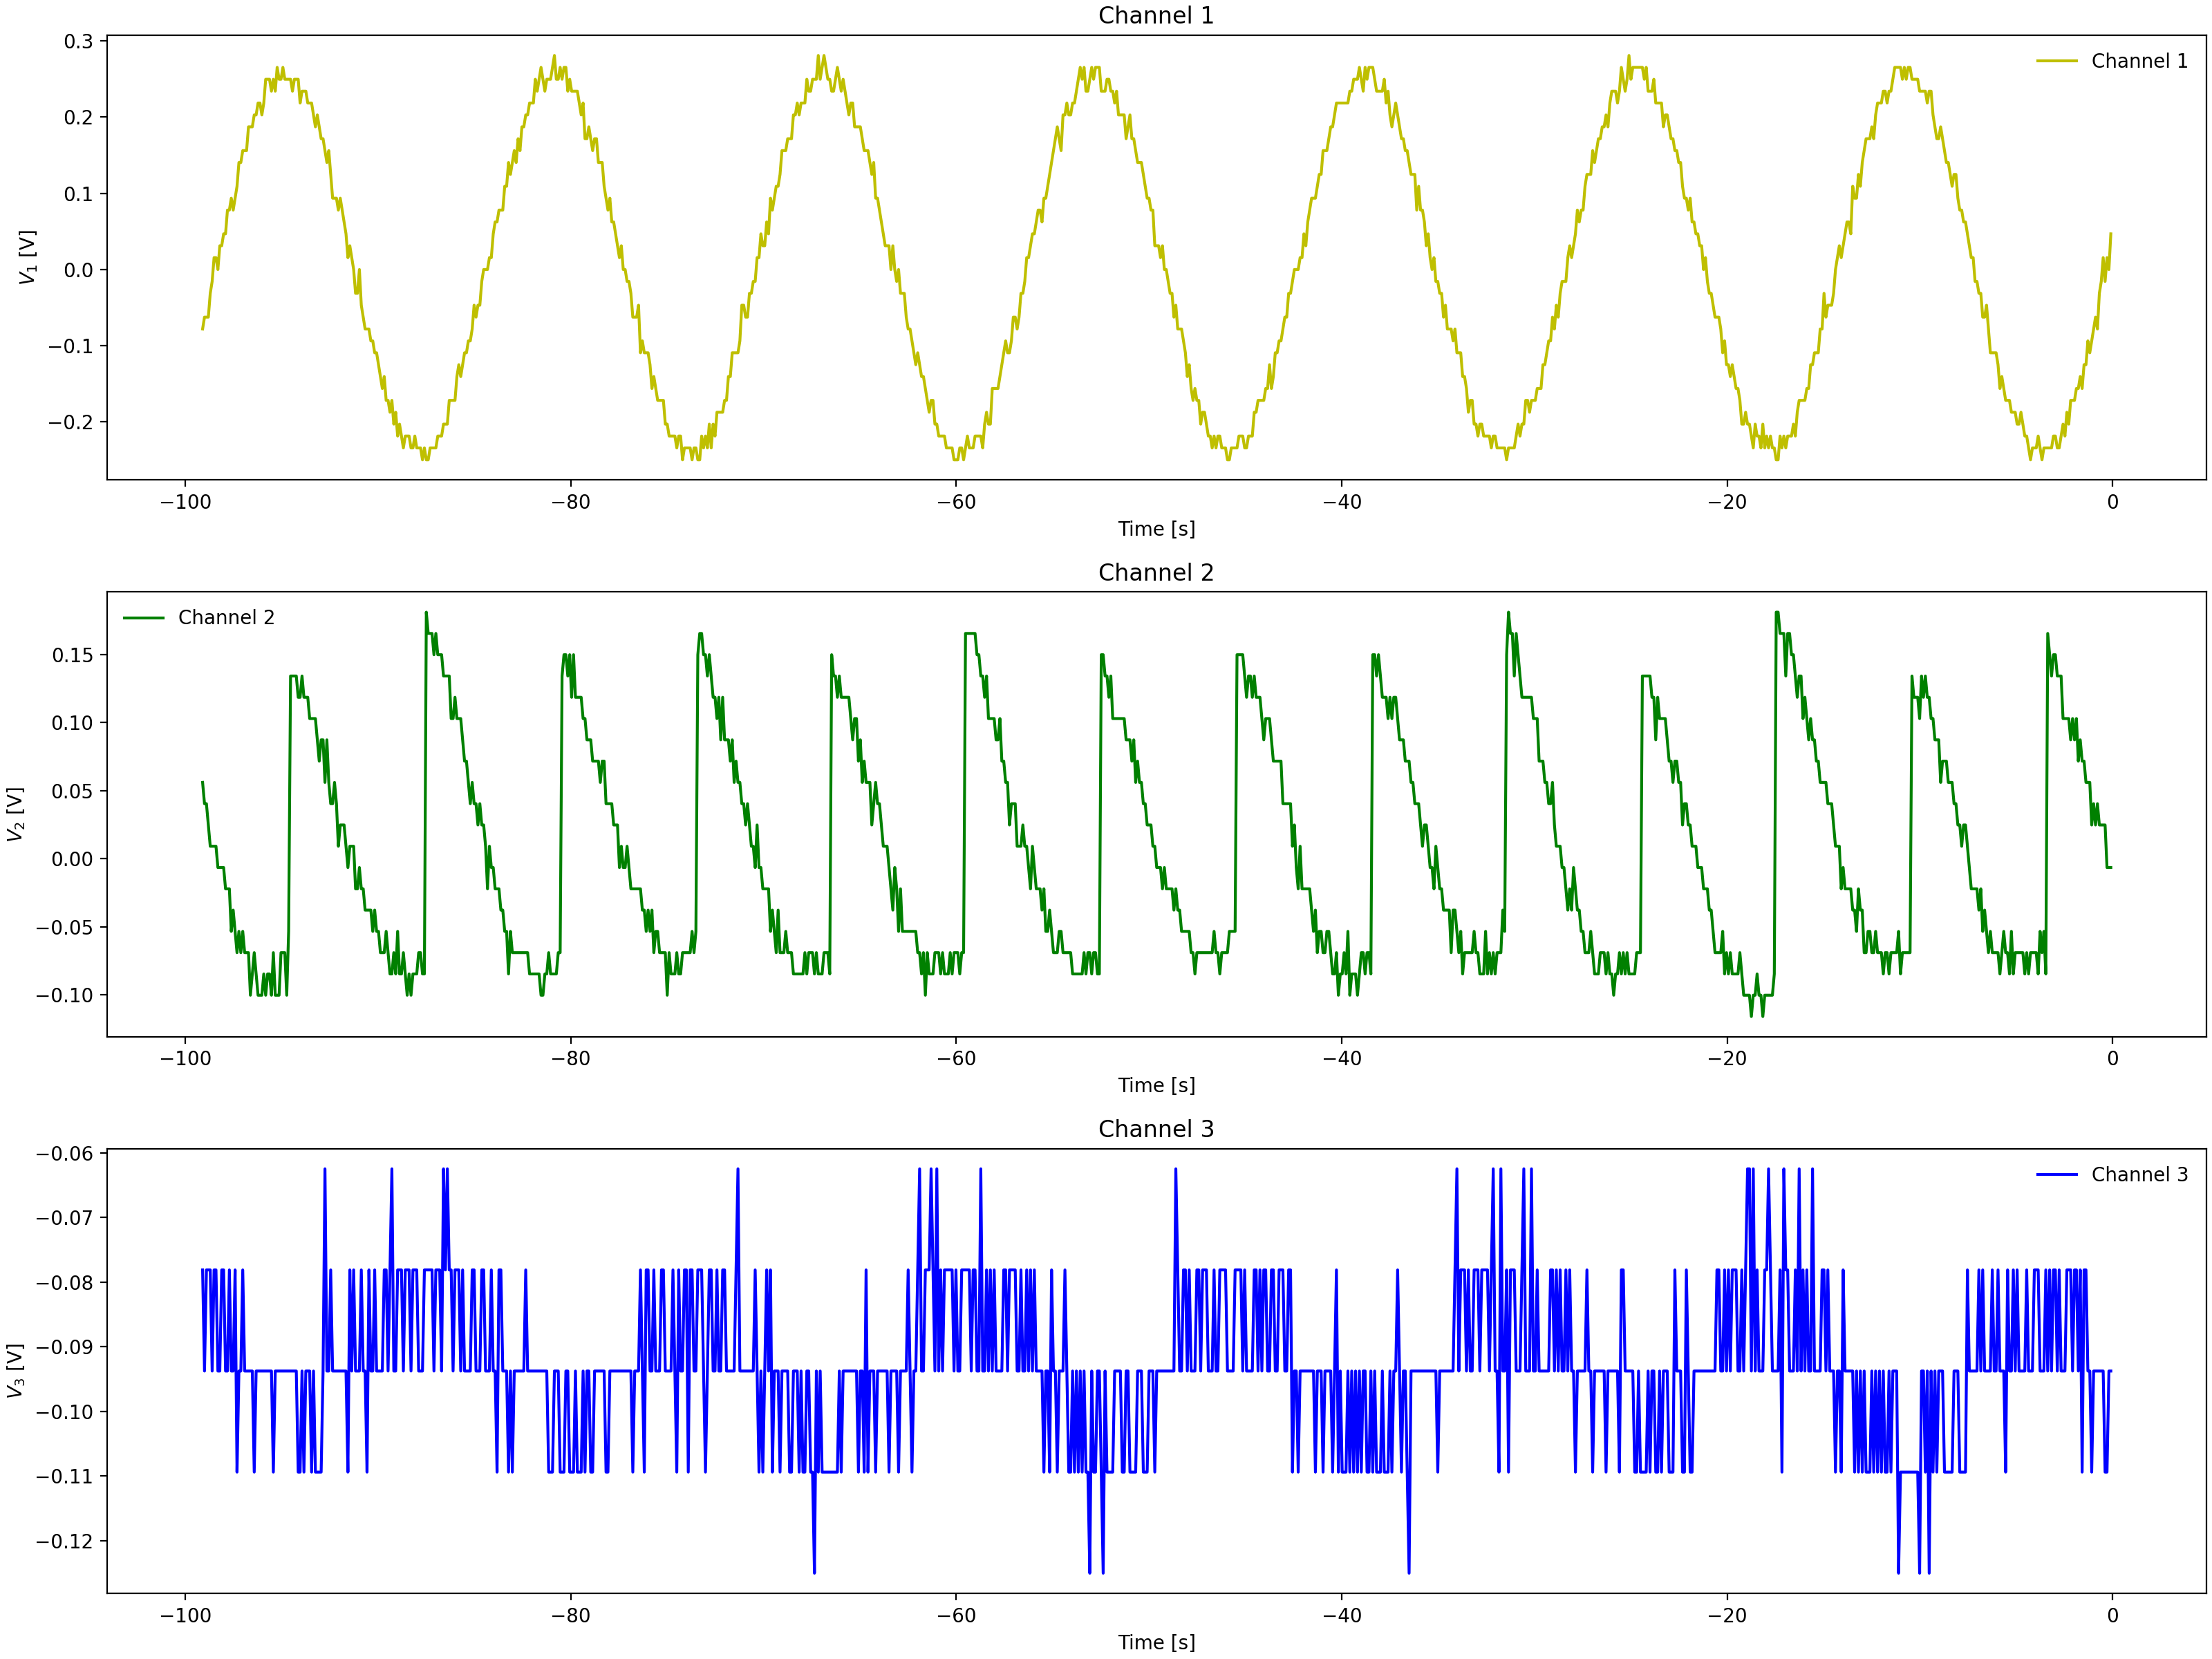

Values plotted in this chart, from the file beside it:
Channel 1 Time, Channel 1 Voltage, Channel 2 Time, Channel 2 Voltage, Channel 3 Time, Channel 3 Voltage
-0.0992, 0.031, -0.0992, -0.02212, -0.0992, -0.09375
-0.1984, 0.01537, -0.1984, -0.0065, -0.1984, -0.09375
-0.2976, -0.00025, -0.2976, 0.009125, -0.2976, -0.09375
-0.3968, -0.01588, -0.3968, 0.009125, -0.3968, -0.09375
-0.496, -0.01588, -0.496, -0.0065, -0.496, -0.09375
-0.5952, -0.01588, -0.5952, 0.009125, -0.5952, -0.09375
-0.6944, -0.04713, -0.6944, 0.009125, -0.6944, -0.09375
-0.7936, -0.04713, -0.7936, 0.02475, -0.7936, -0.09375
-0.8928, -0.06275, -0.8928, 0.02475, -0.8928, -0.09375
-0.992, -0.07838, -0.992, 0.056, -0.992, -0.09375
-1.091, -0.094, -1.091, 0.04038, -1.091, -0.09375
-1.19, -0.1096, -1.19, 0.04038, -1.19, -0.07812
-1.29, -0.1253, -1.29, 0.056, -1.29, -0.09375
-1.389, -0.1253, -1.389, 0.07162, -1.389, -0.07812
-1.488, -0.1096, -1.488, 0.07162, -1.488, -0.07812
-1.587, -0.1253, -1.587, 0.07162, -1.587, -0.09375
-1.686, -0.1253, -1.686, 0.08725, -1.686, -0.09375
-1.786, -0.1565, -1.786, 0.08725, -1.786, -0.07812
-1.885, -0.1565, -1.885, 0.07162, -1.885, -0.09375
-1.984, -0.1565, -1.984, 0.08725, -1.984, -0.09375
-2.083, -0.1721, -2.083, 0.1029, -2.083, -0.09375
-2.182, -0.1721, -2.182, 0.1029, -2.182, -0.07812
-2.282, -0.1878, -2.282, 0.1029, -2.282, -0.07812
-2.381, -0.1878, -2.381, 0.1029, -2.381, -0.09375
-2.48, -0.219, -2.48, 0.1185, -2.48, -0.09375
-2.579, -0.219, -2.579, 0.1185, -2.579, -0.09375
-2.678, -0.2034, -2.678, 0.1185, -2.678, -0.07812
-2.778, -0.219, -2.778, 0.1497, -2.778, -0.1094
-2.877, -0.219, -2.877, 0.1654, -2.877, -0.07812
-2.976, -0.219, -2.976, 0.1497, -2.976, -0.07812
-3.075, -0.2346, -3.075, 0.1497, -3.075, -0.07812
-3.174, -0.2346, -3.174, 0.1497, -3.174, -0.07812
-3.274, -0.2346, -3.274, 0.1497, -3.274, -0.07812
-3.373, -0.2346, -3.373, 0.1497, -3.373, -0.07812
-3.472, -0.2502, -3.472, -0.069, -3.472, -0.07812
-3.571, -0.2502, -3.571, -0.069, -3.571, -0.09375
-3.67, -0.2502, -3.67, -0.05337, -3.67, -0.09375
-3.77, -0.2346, -3.77, -0.069, -3.77, -0.09375
-3.869, -0.2346, -3.869, -0.08463, -3.869, -0.09375
-3.968, -0.2346, -3.968, -0.069, -3.968, -0.07812
-4.067, -0.2346, -4.067, -0.069, -4.067, -0.09375
-4.166, -0.2346, -4.166, -0.069, -4.166, -0.09375
-4.266, -0.2346, -4.266, -0.069, -4.266, -0.07812
-4.365, -0.219, -4.365, -0.069, -4.365, -0.07812
-4.464, -0.2034, -4.464, -0.069, -4.464, -0.09375
-4.563, -0.2346, -4.563, -0.05337, -4.563, -0.09375
-4.662, -0.2346, -4.662, -0.05337, -4.662, -0.07812
-4.762, -0.219, -4.762, -0.069, -4.762, -0.1094
-4.861, -0.219, -4.861, -0.05337, -4.861, -0.09375
-4.96, -0.1878, -4.96, -0.069, -4.96, -0.07812
-5.059, -0.2034, -5.059, -0.05337, -5.059, -0.09375
-5.158, -0.1721, -5.158, -0.069, -5.158, -0.07812
-5.258, -0.1878, -5.258, -0.05337, -5.258, -0.09375
-5.357, -0.1721, -5.357, -0.05337, -5.357, -0.07812
-5.456, -0.1565, -5.456, -0.05337, -5.456, -0.09375
-5.555, -0.1409, -5.555, -0.05337, -5.555, -0.07812
-5.654, -0.1721, -5.654, -0.03775, -5.654, -0.09375
-5.754, -0.1565, -5.754, -0.03775, -5.754, -0.09375
-5.853, -0.1253, -5.853, -0.05337, -5.853, -0.1094
-5.952, -0.1253, -5.952, -0.03775, -5.952, -0.09375
... 939 more rows
